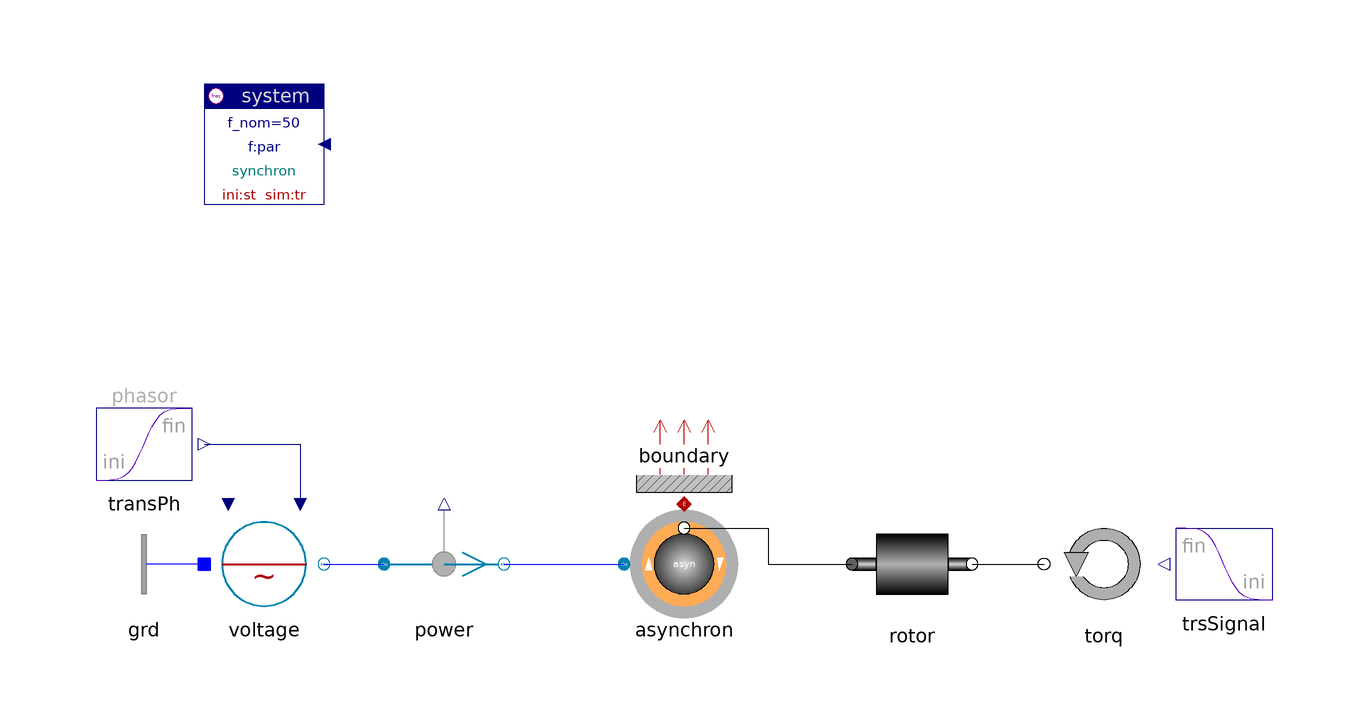

The component connection diagram of the Modelica model below, drawn from its own Placement and Line annotations.

model Machines "Machines"

    inner Spot.System system
      annotation (extent=[-80,60; -60,80]);
    Spot.Blocks.Signals.TransientPhasor transPh
    annotation (extent=[-100,10; -80,30]);
    Spot.ACabc.Sources.Voltage voltage(v0=1, scType=Spot.Base.Types.sig,
      V_nom=400)                        annotation (extent=[-80,-10; -60,10]);
    Spot.ACabc.Sensors.Psensor power
      annotation (extent=[-50,-10; -30,10]);
    replaceable Spot.ACabc.Machines.Asynchron asynchron(par(V_nom=400, S_nom=
            1e3))                                annotation (extent=[-10,-10; 10,
          10]);
    Spot.Mechanics.Rotation.Rotor rotor
      annotation (extent=[28,-10; 48,10]);
    Spot.Mechanics.Rotation.Torque torq       annotation (extent=[80,-10; 60,10]);
    Spot.Blocks.Signals.Transient trsSignal
                                       annotation (extent=[100,-10; 80,10]);
    Spot.AC1_DC.Nodes.GroundOne grd annotation (extent=[-80,-10; -100,10]);
    Spot.Common.Thermal.BoundaryV boundary(m=2)
      annotation (extent=[-10,10; 10,30]);

  equation
    connect(voltage.term, power.term_p)
      annotation (points=[-60,0; -50,0],   style(color=3, rgbcolor={0,0,255}));
    connect(power.term_n, asynchron.term)
      annotation (points=[-30,0; -10,0],   style(color=3, rgbcolor={0,0,255}));
    connect(asynchron.airgap, rotor.flange_p)
      annotation (points=[0,6; 14,6; 14,0; 28,0],
                                         style(color=0, rgbcolor={0,0,0}));
    connect(rotor.flange_n, torq.flange)
      annotation (points=[48,0; 60,0],   style(color=0, rgbcolor={0,0,0}));
    connect(transPh.y, voltage.vPhasor)
                                    annotation (points=[-80,20; -64,20; -64,10],
                                                                         style(
          color=74, rgbcolor={0,0,127}));
    connect(grd.term, voltage.neutral)
      annotation (points=[-80,0; -80,0], style(color=3, rgbcolor={0,0,255}));
    connect(asynchron.heat, boundary.heat)
      annotation (points=[0,10; 0,10], style(color=42, rgbcolor={176,0,0}));
    connect(trsSignal.y, torq.tau)
      annotation (points=[80,0; 80,0], style(color=74, rgbcolor={0,0,127}));
  end Machines;